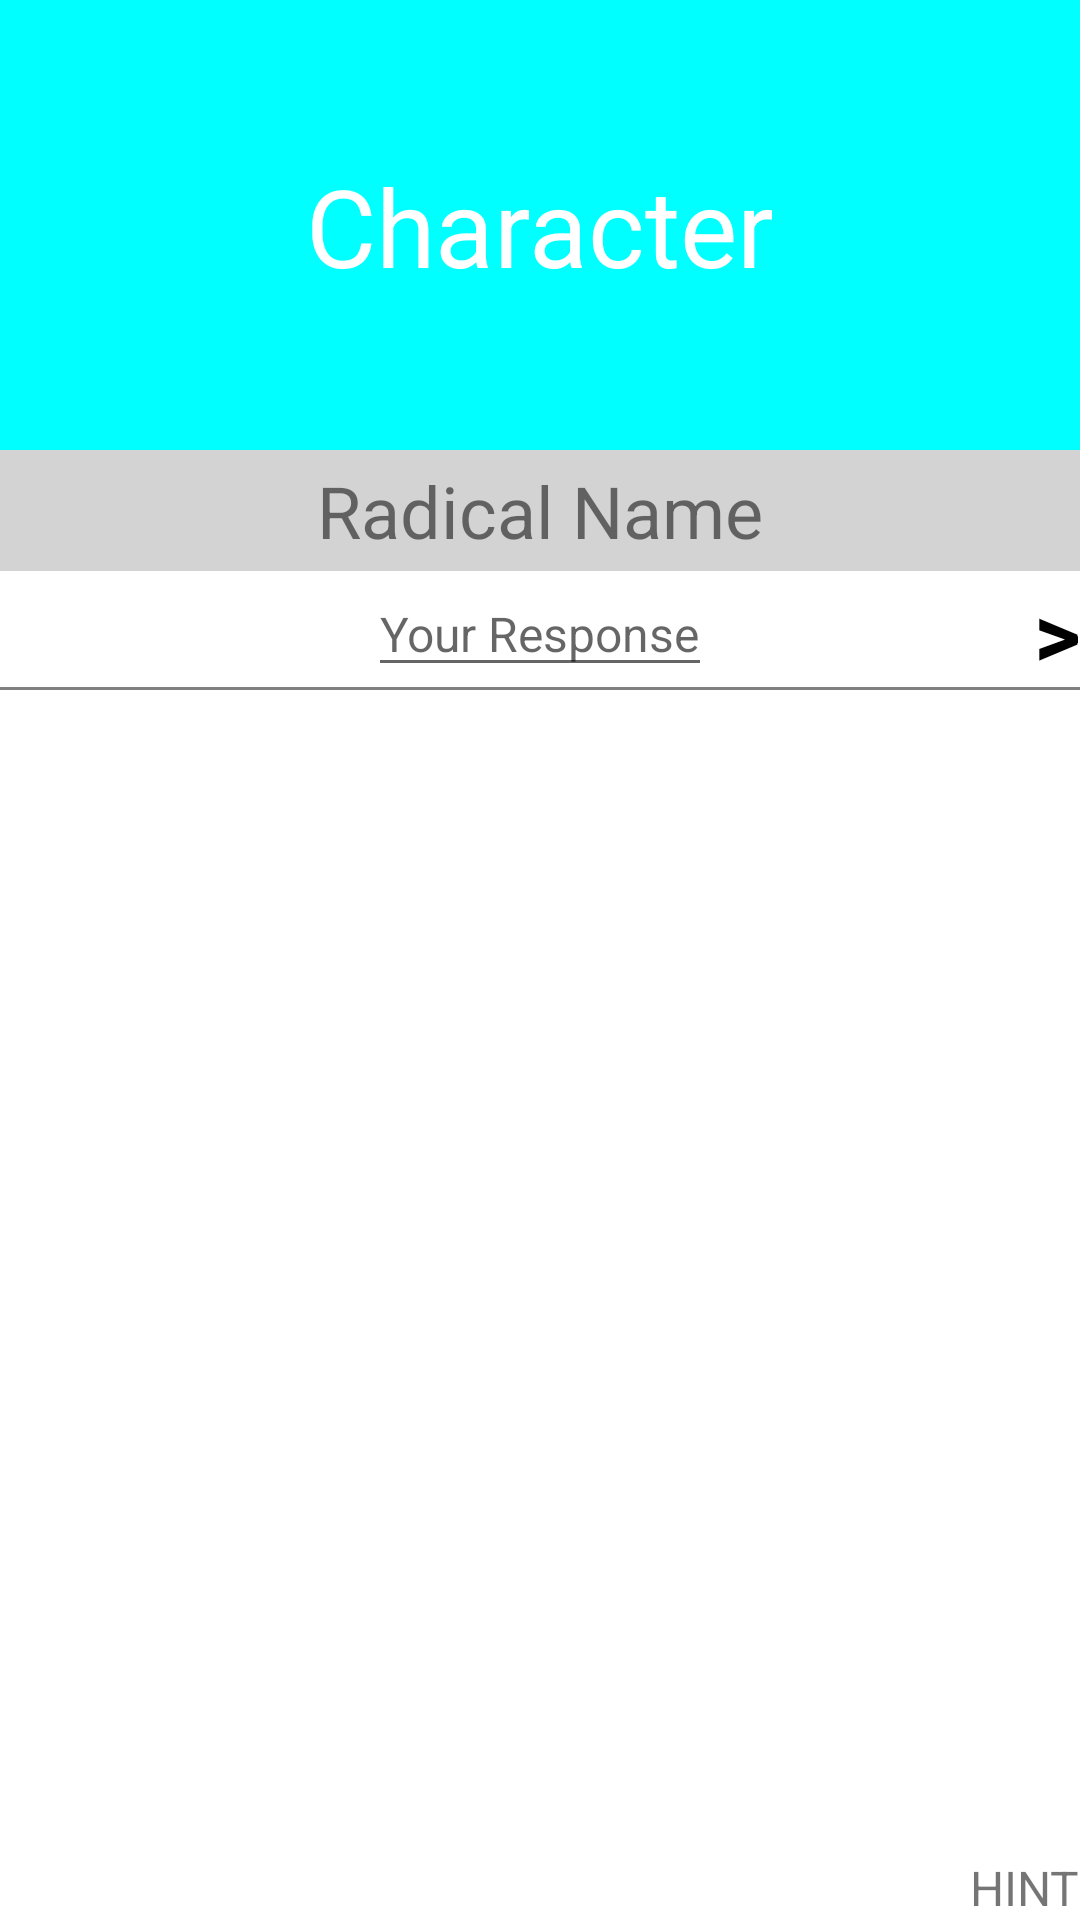

The Android layout XML behind this screen, and the referenced resources:
<!-- AndroidManifest.xml: application theme Theme.Wanikani -->
<!-- res/layout/fragment_review_quiz.xml -->
<?xml version="1.0" encoding="utf-8"?>
<androidx.constraintlayout.widget.ConstraintLayout xmlns:android="http://schemas.android.com/apk/res/android"
    xmlns:app="http://schemas.android.com/apk/res-auto"
    xmlns:tools="http://schemas.android.com/tools"
    android:layout_width="match_parent"
    android:layout_height="match_parent"
    android:orientation="vertical"
    android:clickable="true"
    android:background="@color/white"
    tools:context=".ui.ReviewQuiz">

    <androidx.constraintlayout.widget.ConstraintLayout
        android:layout_width="match_parent"
        android:layout_height="150dp"
        android:orientation="vertical"
        android:id="@+id/charLay"
        android:background="@color/cyan"
        app:layout_constraintTop_toTopOf="parent">
        <TextView
            android:layout_width="wrap_content"
            android:layout_height="wrap_content"
            android:textSize="16sp"
            android:id="@+id/counterTV"
            android:textColor="@color/white"
            app:layout_constraintStart_toStartOf="parent"
            app:layout_constraintTop_toTopOf="parent"
            />
        <TextView
            android:layout_width="wrap_content"
            android:layout_height="wrap_content"
            android:text="Character"
            android:textSize="36sp"
            android:id="@+id/charTV"
            android:textColor="@color/white"
            app:layout_constraintStart_toStartOf="parent"
            app:layout_constraintEnd_toEndOf="parent"
            app:layout_constraintBottom_toBottomOf="parent"
            app:layout_constraintTop_toTopOf="parent"
            app:layout_constraintVertical_bias="0.5"
            />
        <ImageView
            android:layout_width="wrap_content"
            android:layout_height="50dp"
            android:id="@+id/charImageTV"
            app:layout_constraintStart_toStartOf="parent"
            app:layout_constraintEnd_toEndOf="parent"
            app:layout_constraintBottom_toBottomOf="parent"
            app:layout_constraintTop_toTopOf="parent"
            app:layout_constraintVertical_bias="0.5">

        </ImageView>
    </androidx.constraintlayout.widget.ConstraintLayout>

    <androidx.constraintlayout.widget.ConstraintLayout
        android:layout_width="match_parent"
        android:layout_height="wrap_content"
        android:orientation="horizontal"
        android:padding="4dp"
        android:id="@+id/pagesLay"
        android:background="@color/light_grey"
        app:layout_constraintTop_toBottomOf="@id/charLay">
        <TextView
            android:layout_width="wrap_content"
            android:layout_height="wrap_content"
            android:text="Radical Name"
            android:textSize="24sp"
            android:id="@+id/nameTypeTV"
            app:layout_constraintStart_toStartOf="parent"
            app:layout_constraintEnd_toEndOf="parent"
            app:layout_constraintBottom_toBottomOf="parent"
            app:layout_constraintTop_toTopOf="parent"
            />

    </androidx.constraintlayout.widget.ConstraintLayout>

    <androidx.constraintlayout.widget.ConstraintLayout
        android:layout_width="match_parent"
        android:layout_height="0dp"
        android:orientation="vertical"
        android:id="@+id/answerLay"
        app:layout_constraintTop_toBottomOf="@id/pagesLay">
        <EditText
            android:layout_width="wrap_content"
            android:layout_height="wrap_content"
            android:hint="Your Response"
            android:textSize="16sp"
            android:id="@+id/responseET"
            app:layout_constraintStart_toStartOf="parent"
            app:layout_constraintEnd_toEndOf="parent"
            app:layout_constraintTop_toTopOf="parent"
            />
        <TextView
            android:layout_width="wrap_content"
            android:layout_height="wrap_content"
            android:text="@string/rtArrow"
            android:textSize="30sp"
            android:id="@+id/answerArrow"
            android:textColor="@color/black"
            android:textStyle="bold"
            app:layout_constraintEnd_toEndOf="parent"
            app:layout_constraintBottom_toBottomOf="parent"
            app:layout_constraintTop_toTopOf="parent"
            app:layout_constraintVertical_bias="0.5"
            />
        <ImageView
            android:layout_width="match_parent"
            android:layout_height="1dp"
            android:id="@+id/titleBorder"
            android:background="@color/grey"
            app:layout_constraintTop_toBottomOf="@+id/responseET"
            />

    </androidx.constraintlayout.widget.ConstraintLayout>

    <TextView
        android:layout_width="wrap_content"
        android:layout_height="wrap_content"
        android:text="HINT"
        android:textSize="16sp"
        android:id="@+id/hintTV"
        app:layout_constraintEnd_toEndOf="parent"
        app:layout_constraintBottom_toBottomOf="parent"
        />
</androidx.constraintlayout.widget.ConstraintLayout>
<!-- resources referenced by this layout -->
<resources>
  <color name="black">#FF000000</color>
  <color name="cyan">#00FFFF</color>
  <color name="grey">#808080</color>
  <color name="light_grey">#d3d3d3</color>
  <color name="white">#FFFFFFFF</color>
  <string name="rtArrow">&gt;</string>
  <style name="Theme.Wanikani" parent="Theme.MaterialComponents.DayNight.DarkActionBar">
          
          <item name="colorPrimary">@color/purple_500</item>
          <item name="colorPrimaryVariant">@color/purple_700</item>
          <item name="colorOnPrimary">@color/white</item>
          
          <item name="colorSecondary">@color/teal_200</item>
          <item name="colorSecondaryVariant">@color/teal_700</item>
          <item name="colorOnSecondary">@color/black</item>
          
          <item name="android:statusBarColor" tools:targetApi="l">?attr/colorPrimaryVariant</item>
          
      </style>
  <color name="purple_500">#FF6200EE</color>
  <color name="purple_700">#FF3700B3</color>
  <color name="teal_200">#FF03DAC5</color>
  <color name="teal_700">#FF018786</color>
</resources>
